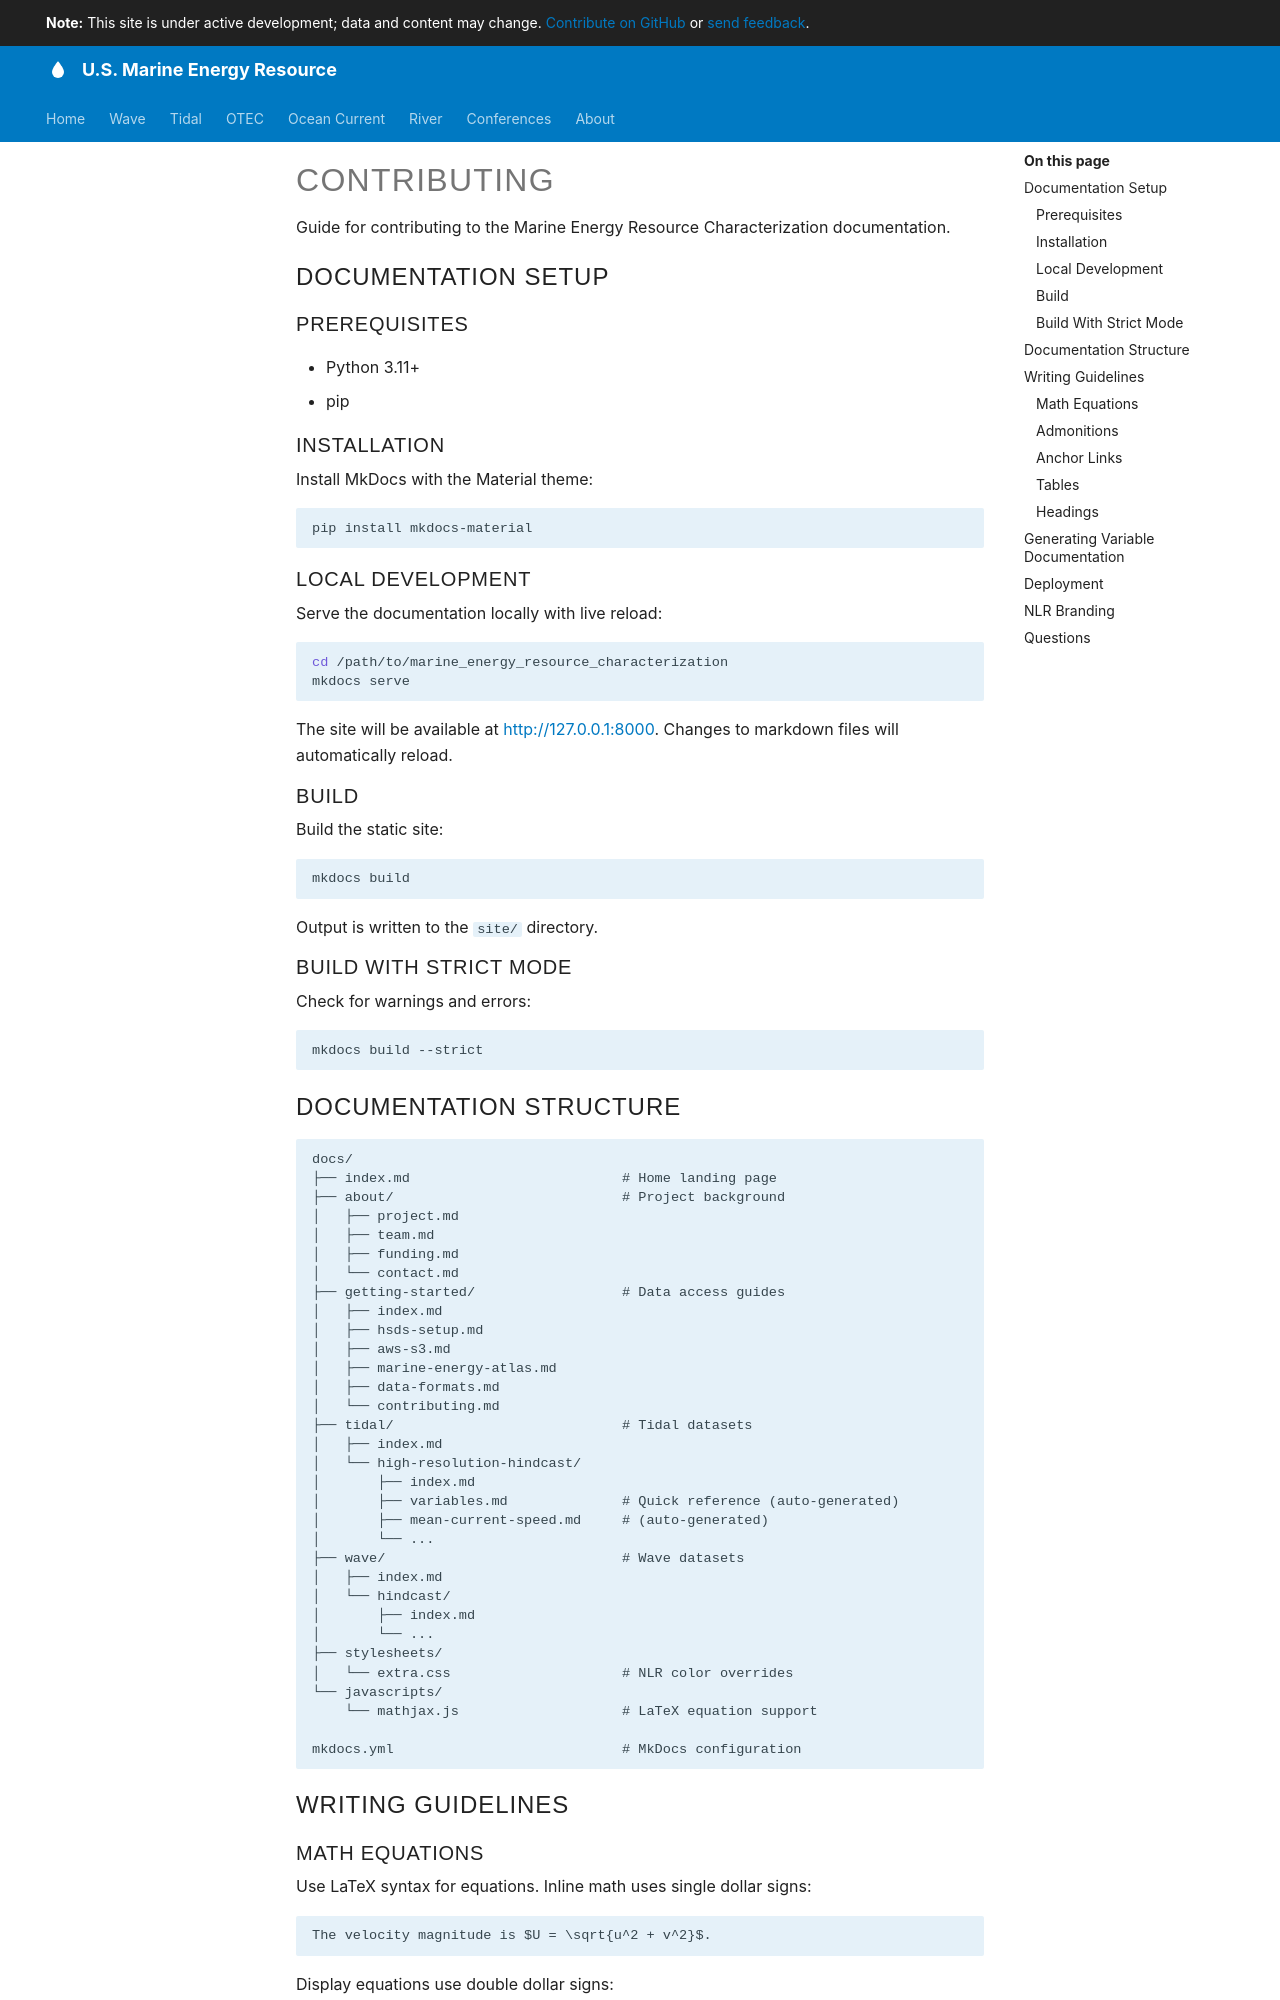

repository: US-Marine-Energy-Resource/us-marine-energy-resource.github.io · page: getting-started/contributing/index.html · generator: mkdocs

# Contributing

Guide for contributing to the Marine Energy Resource Characterization documentation.

## Documentation Setup

### Prerequisites

- Python 3.11+
- pip

### Installation

Install MkDocs with the Material theme:

```bash
pip install mkdocs-material
```

### Local Development

Serve the documentation locally with live reload:

```bash
cd /path/to/marine_energy_resource_characterization
mkdocs serve
```

The site will be available at [http://127.0.0.1:8000](http://127.0.0.1:8000). Changes to markdown files will automatically reload.

### Build

Build the static site:

```bash
mkdocs build
```

Output is written to the `site/` directory.

### Build With Strict Mode

Check for warnings and errors:

```bash
mkdocs build --strict
```

## Documentation Structure

```
docs/
├── index.md                          # Home landing page
├── about/                            # Project background
│   ├── project.md
│   ├── team.md
│   ├── funding.md
│   └── contact.md
├── getting-started/                  # Data access guides
│   ├── index.md
│   ├── hsds-setup.md
│   ├── aws-s3.md
│   ├── marine-energy-atlas.md
│   ├── data-formats.md
│   └── contributing.md
├── tidal/                            # Tidal datasets
│   ├── index.md
│   └── high-resolution-hindcast/
│       ├── index.md
│       ├── variables.md              # Quick reference (auto-generated)
│       ├── mean-current-speed.md     # (auto-generated)
│       └── ...
├── wave/                             # Wave datasets
│   ├── index.md
│   └── hindcast/
│       ├── index.md
│       └── ...
├── stylesheets/
│   └── extra.css                     # NLR color overrides
└── javascripts/
    └── mathjax.js                    # LaTeX equation support

mkdocs.yml                            # MkDocs configuration
```

## Writing Guidelines

### Math Equations

Use LaTeX syntax for equations. Inline math uses single dollar signs:

```markdown
The velocity magnitude is $U = \sqrt{u^2 + v^2}$.
```

Display equations use double dollar signs:

```markdown
$$
\bar{\bar{U}} = \text{mean}\left(\left[\text{mean}(U_{1,t}, \ldots, U_{N_\sigma,t})\right]\right)
$$
```
